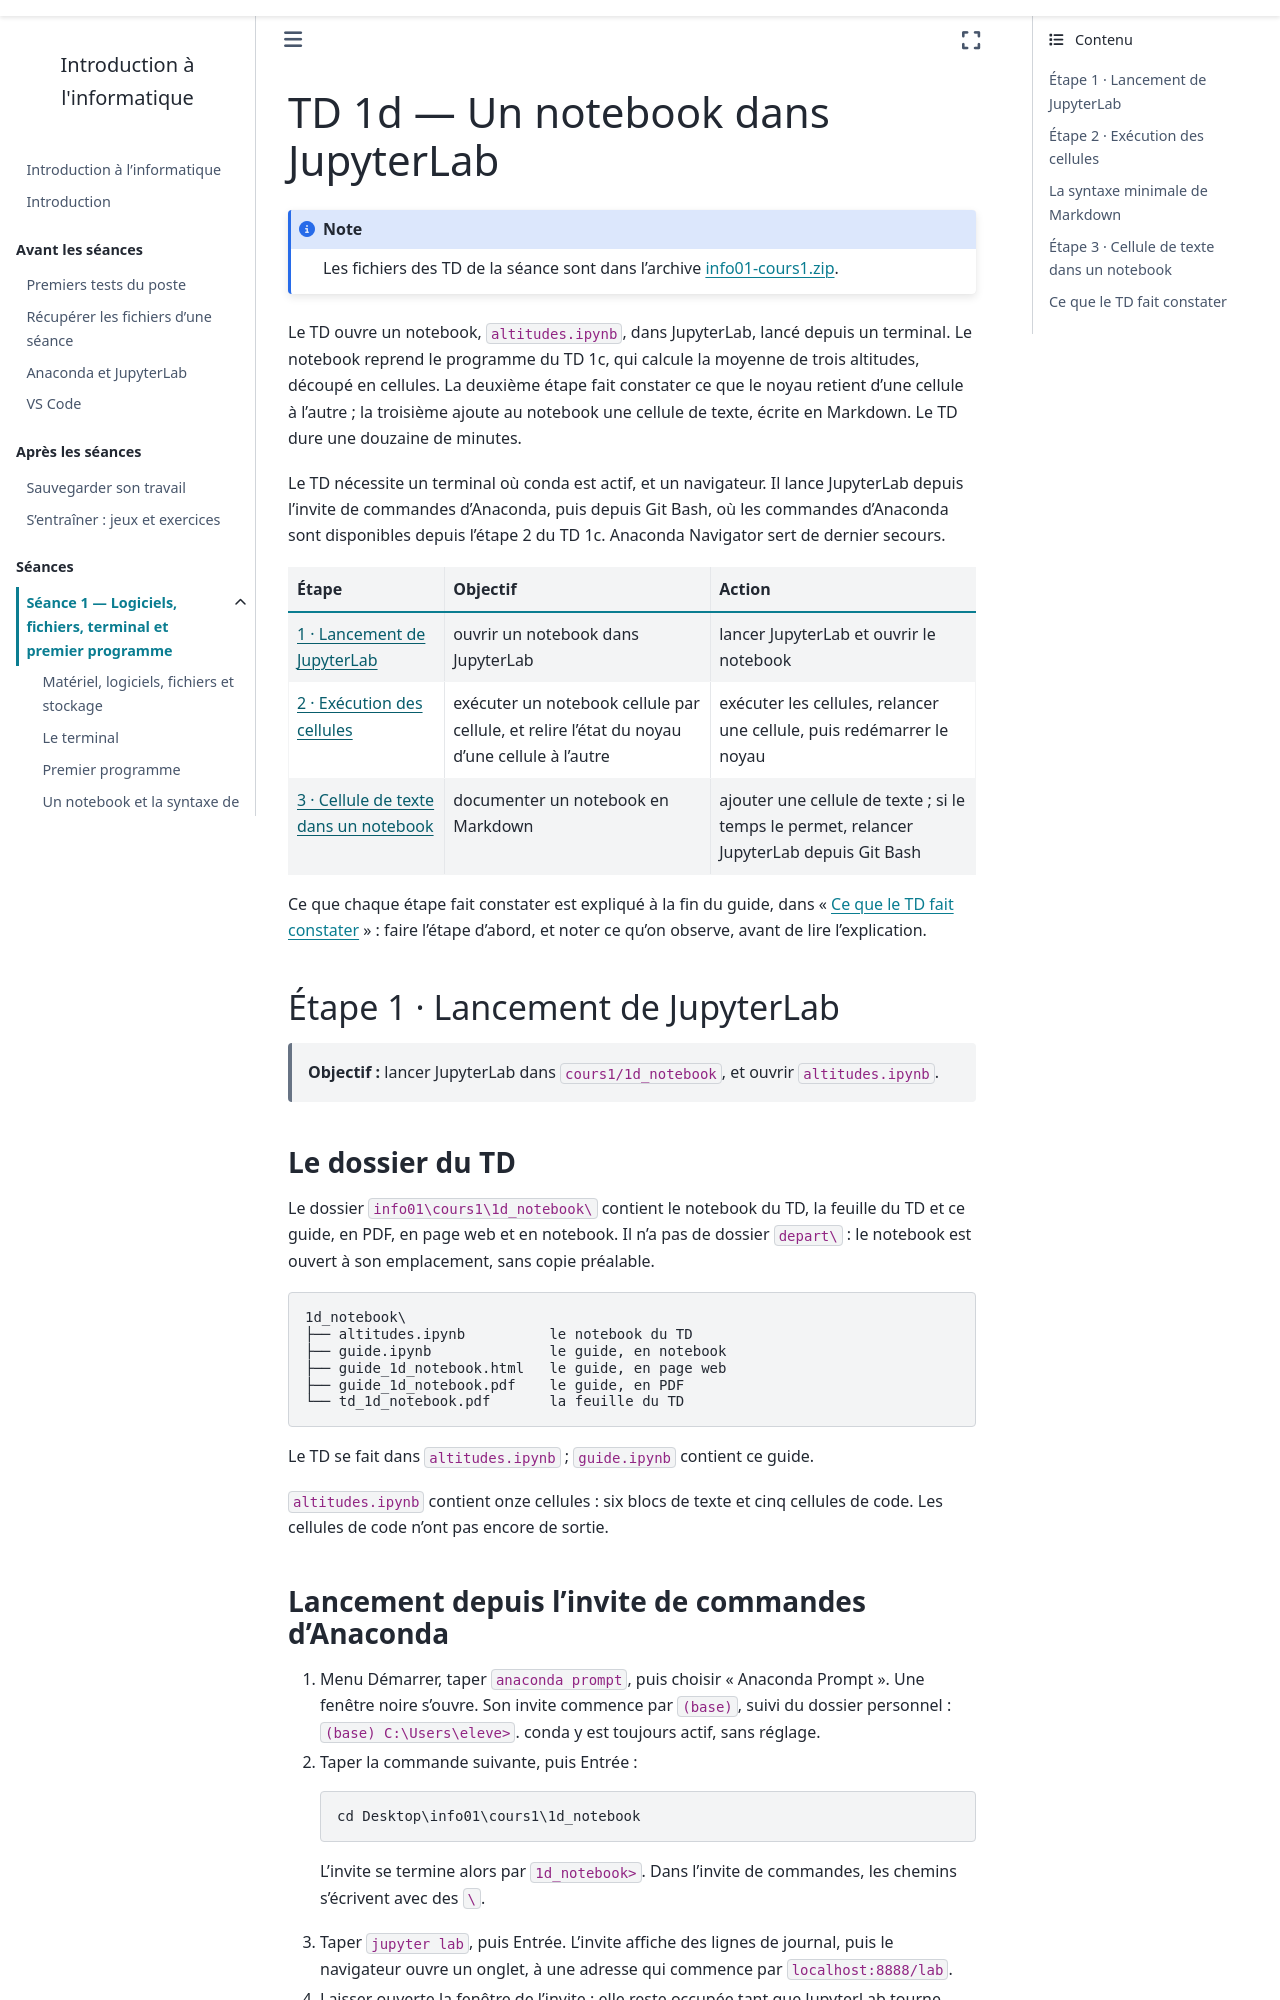

repository: geodata-ing1-info-01/cours-info-01 · page: cours1_v2/notebook/td/1d_notebook/guide.html · generator: sphinx

---
title: "TD 1d — Un notebook dans JupyterLab"
subtitle: Guide détaillé, étape par étape
jupytext:
  text_representation:
    extension: .md
    format_name: myst
kernelspec:
  name: python3
  display_name: Python 3
---

Le TD ouvre un notebook, `altitudes.ipynb`, dans JupyterLab, lancé depuis
un terminal. Le notebook reprend le programme du TD 1c, qui calcule la moyenne
de trois altitudes, découpé en cellules. La deuxième étape fait constater
ce que le noyau retient d'une cellule à l'autre ; la troisième ajoute au
notebook une cellule de texte, écrite en Markdown. Le TD dure une douzaine
de minutes.

Le TD nécessite un terminal où conda est actif, et un navigateur. Il lance
JupyterLab depuis l'invite de commandes d'Anaconda, puis depuis Git Bash, où
les commandes d'Anaconda sont disponibles depuis l'étape 2 du TD 1c.
Anaconda Navigator sert de dernier secours.

| Étape | Objectif | Action |
|---|---|---|
| [1 · Lancement de JupyterLab](#étape-1-lancement-de-jupyterlab) | ouvrir un notebook dans JupyterLab | lancer JupyterLab et ouvrir le notebook |
| [2 · Exécution des cellules](#étape-2-exécution-des-cellules) | exécuter un notebook cellule par cellule, et relire l'état du noyau d'une cellule à l'autre | exécuter les cellules, relancer une cellule, puis redémarrer le noyau |
| [3 · Cellule de texte dans un notebook](#étape-3-cellule-de-texte-dans-un-notebook) | documenter un notebook en Markdown | ajouter une cellule de texte ; si le temps le permet, relancer JupyterLab depuis Git Bash |

Ce que chaque étape fait constater est expliqué à la fin du guide, dans « [Ce
que le TD fait constater](#ce-que-le-td-fait-constater) » : faire l'étape
d'abord, et noter ce qu'on observe, avant de lire l'explication.

## Étape 1 · Lancement de JupyterLab

> **Objectif :** lancer JupyterLab dans `cours1/1d_notebook`, et ouvrir `altitudes.ipynb`.

### Le dossier du TD

Le dossier `info01\cours1\1d_notebook\` contient le notebook du TD, la
feuille du TD et ce guide, en PDF, en page web et en notebook. Il n'a pas de
dossier `depart\` : le notebook est ouvert à son emplacement, sans copie
préalable.

```text
1d_notebook\
├── altitudes.ipynb          le notebook du TD
├── guide.ipynb              le guide, en notebook
├── guide_1d_notebook.html   le guide, en page web
├── guide_1d_notebook.pdf    le guide, en PDF
└── td_1d_notebook.pdf       la feuille du TD
```

Le TD se fait dans `altitudes.ipynb` ; `guide.ipynb` contient ce guide.

`altitudes.ipynb` contient onze cellules : six blocs de texte et cinq
cellules de code. Les cellules de code n'ont pas encore de sortie.
